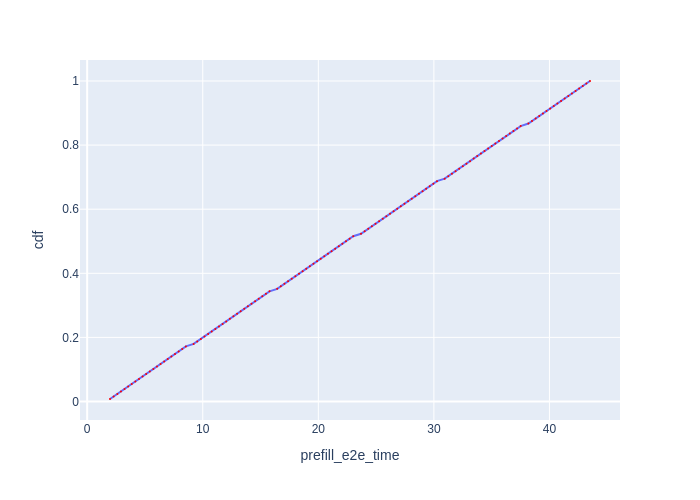

Data behind this chart, as committed beside it:
Request Id, prefill_e2e_time, cdf
0_0, 1.974, 0.007812
0_1, 2.29, 0.01562
0_2, 2.611, 0.02344
0_3, 2.923, 0.03125
0_4, 3.234, 0.03906
0_5, 3.546, 0.04688
0_6, 3.857, 0.05469
0_7, 4.169, 0.0625
0_8, 4.482, 0.07031
0_9, 4.794, 0.07812
0_10, 5.105, 0.08594
0_11, 5.417, 0.09375
0_12, 5.728, 0.1016
0_13, 6.039, 0.1094
0_14, 6.35, 0.1172
0_15, 6.662, 0.125
0_16, 6.973, 0.1328
0_17, 7.285, 0.1406
0_18, 7.598, 0.1484
0_19, 7.917, 0.1562
0_20, 8.229, 0.1641
0_21, 8.541, 0.1719
0_22, 9.211, 0.1797
0_23, 9.524, 0.1875
0_24, 9.837, 0.1953
0_25, 10.15, 0.2031
0_26, 10.46, 0.2109
0_27, 10.78, 0.2188
0_28, 11.09, 0.2266
0_29, 11.4, 0.2344
0_30, 11.72, 0.2422
0_31, 12.03, 0.25
0_32, 12.34, 0.2578
0_33, 12.66, 0.2656
0_34, 12.97, 0.2734
0_35, 13.28, 0.2812
0_36, 13.59, 0.2891
0_37, 13.91, 0.2969
0_38, 14.22, 0.3047
0_39, 14.53, 0.3125
0_40, 14.84, 0.3203
0_41, 15.15, 0.3281
0_42, 15.47, 0.3359
0_43, 15.78, 0.3438
0_44, 16.44, 0.3516
0_45, 16.76, 0.3594
0_46, 17.07, 0.3672
0_47, 17.38, 0.375
0_48, 17.7, 0.3828
0_49, 18.01, 0.3906
0_50, 18.33, 0.3984
0_51, 18.64, 0.4062
0_52, 18.96, 0.4141
0_53, 19.27, 0.4219
0_54, 19.58, 0.4297
0_55, 19.89, 0.4375
0_56, 20.21, 0.4453
0_57, 20.52, 0.4531
0_58, 20.83, 0.4609
0_59, 21.15, 0.4688
... 68 more rows
